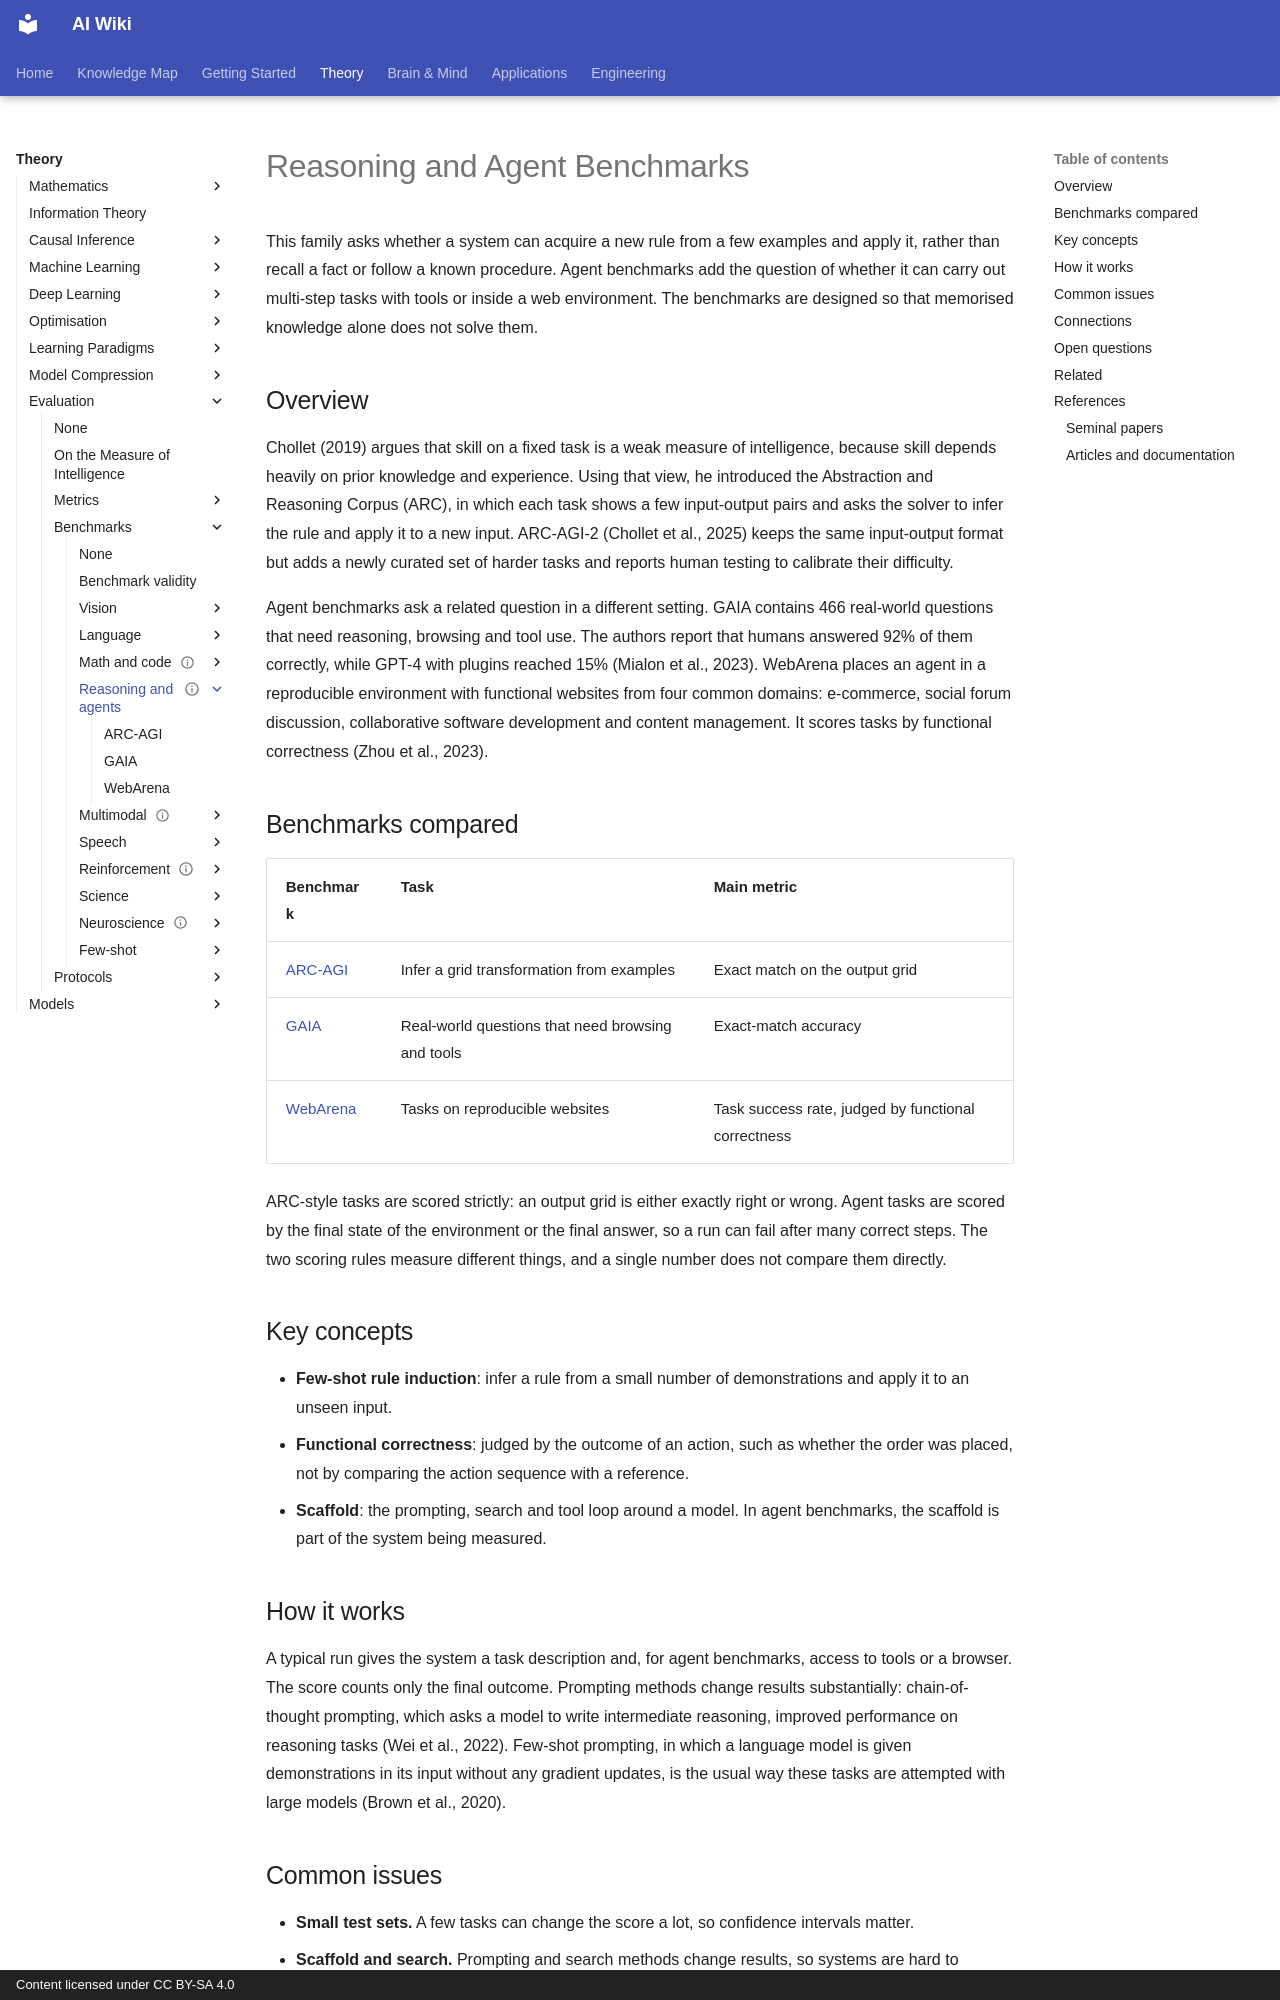

repository: zi-yue-1129/ai-wiki · page: theory/evaluation/benchmarks/reasoning-agents/index.html · generator: mkdocs · copyright: Content licensed under CC BY-SA 4.0

---
status: complete
last_reviewed: 2026-10-28
related:
  - engineering/evaluation
  - reference/datasets
tags:
  - evaluation
  - benchmarks
  - reasoning-agents
aliases:
  - Reasoning and agent benchmarks
  - 推理與代理基準
---

# Reasoning and Agent Benchmarks

This family asks whether a system can acquire a new rule from a few examples and apply it, rather than recall a fact or follow a known procedure. Agent benchmarks add the question of whether it can carry out multi-step tasks with tools or inside a web environment. The benchmarks are designed so that memorised knowledge alone does not solve them.

## Overview

Chollet (2019) argues that skill on a fixed task is a weak measure of intelligence, because skill depends heavily on prior knowledge and experience. Using that view, he introduced the Abstraction and Reasoning Corpus (ARC), in which each task shows a few input-output pairs and asks the solver to infer the rule and apply it to a new input. ARC-AGI-2 (Chollet et al., 2025) keeps the same input-output format but adds a newly curated set of harder tasks and reports human testing to calibrate their difficulty.

Agent benchmarks ask a related question in a different setting. GAIA contains 466 real-world questions that need reasoning, browsing and tool use. The authors report that humans answered 92% of them correctly, while GPT-4 with plugins reached 15% (Mialon et al., 2023). WebArena places an agent in a reproducible environment with functional websites from four common domains: e-commerce, social forum discussion, collaborative software development and content management. It scores tasks by functional correctness (Zhou et al., 2023).

## Benchmarks compared

| Benchmark | Task | Main metric |
|---|---|---|
| [ARC-AGI](arc-agi.md) | Infer a grid transformation from examples | Exact match on the output grid |
| [GAIA](gaia.md) | Real-world questions that need browsing and tools | Exact-match accuracy |
| [WebArena](webarena.md) | Tasks on reproducible websites | Task success rate, judged by functional correctness |

ARC-style tasks are scored strictly: an output grid is either exactly right or wrong. Agent tasks are scored by the final state of the environment or the final answer, so a run can fail after many correct steps. The two scoring rules measure different things, and a single number does not compare them directly.

## Key concepts

- **Few-shot rule induction**: infer a rule from a small number of demonstrations and apply it to an unseen input.
- **Functional correctness**: judged by the outcome of an action, such as whether the order was placed, not by comparing the action sequence with a reference.
- **Scaffold**: the prompting, search and tool loop around a model. In agent benchmarks, the scaffold is part of the system being measured.

## How it works

A typical run gives the system a task description and, for agent benchmarks, access to tools or a browser. The score counts only the final outcome. Prompting methods change results substantially: chain-of-thought prompting, which asks a model to write intermediate reasoning, improved performance on reasoning tasks (Wei et al., 2022). Few-shot prompting, in which a language model is given demonstrations in its input without any gradient updates, is the usual way these tasks are attempted with large models (Brown et al., 2020).
